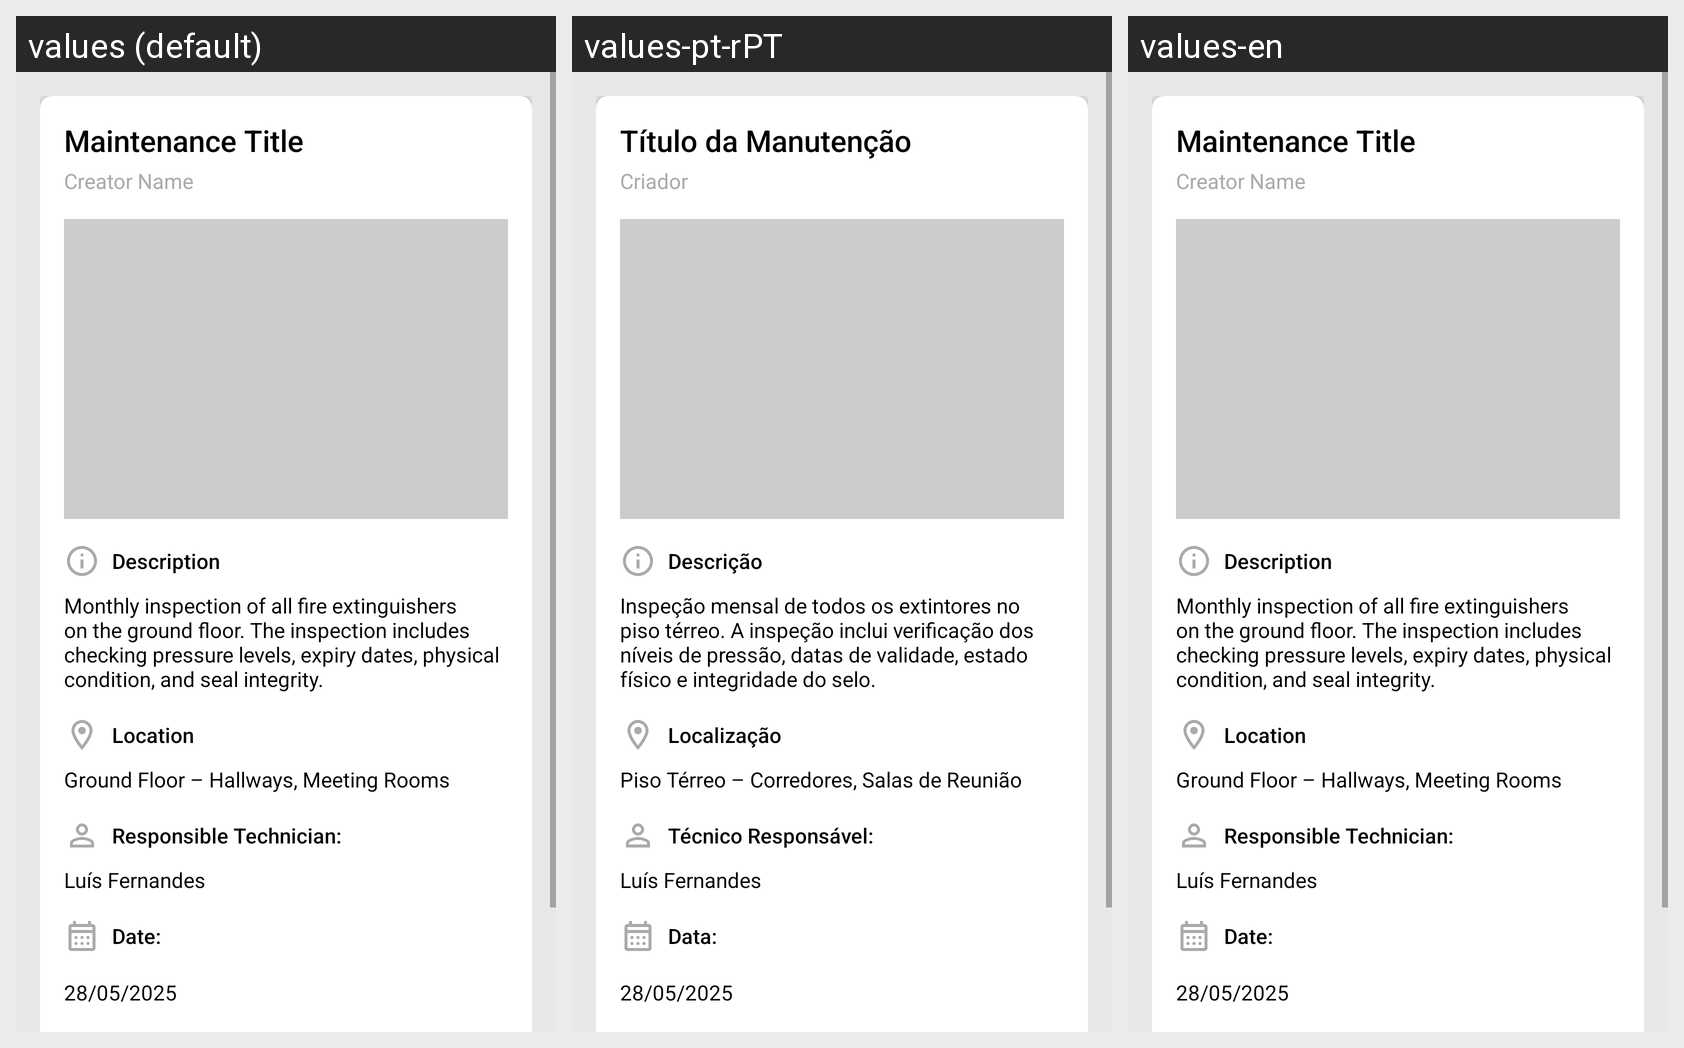

Strings drawn on this Android screen and how each of the app's shown locales translates them:
Android screen res/layout/fragment_maintenance_detail.xml rendered under 3 locales, left to right: values (default), values-pt-rPT, values-en. Device: Nexus 5 (rendered at 1080×1920; each locale shown at half size, 540×960, under a caption strip naming it); theme Theme.FixLink.
Strings drawn on this screen, with the default value and each locale's value (text and hints the layout hard-codes, and strings that could not be matched under every locale, appear in the picture but are not listed):

text_maintenance_title
  values: Maintenance Title
  values-pt-rPT: Título da Manutenção
  values-en: Maintenance Title

text_creator_name
  values: Creator Name
  values-pt-rPT: Criador
  values-en: Creator Name

label_description
  values: Description
  values-pt-rPT: Descrição
  values-en: Description

text_maintenance_description
  values: Monthly inspection of all fire extinguishers on the ground floor. The inspection includes checking pressure levels, expiry dates, physical condition, and seal integrity.
  values-pt-rPT: Inspeção mensal de todos os extintores no piso térreo. A inspeção inclui verificação dos níveis de pressão, datas de validade, estado físico e integridade do selo.
  values-en: Monthly inspection of all fire extinguishers on the ground floor. The inspection includes checking pressure levels, expiry dates, physical condition, and seal integrity.

label_location
  values: Location
  values-pt-rPT: Localização
  values-en: Location

text_maintenance_location
  values: Ground Floor – Hallways, Meeting Rooms
  values-pt-rPT: Piso Térreo – Corredores, Salas de Reunião
  values-en: Ground Floor – Hallways, Meeting Rooms

label_responsible_technician_with_colon
  values: Responsible Technician:
  values-pt-rPT: Técnico Responsável:
  values-en: Responsible Technician:

text_responsible_technician
  values: Luís Fernandes
  values-pt-rPT: Luís Fernandes
  values-en: Luís Fernandes

label_date
  values: Date:
  values-pt-rPT: Data:
  values-en: Date:

text_maintenance_date
  values: 28/05/2025
  values-pt-rPT: 28/05/2025
  values-en: 28/05/2025
